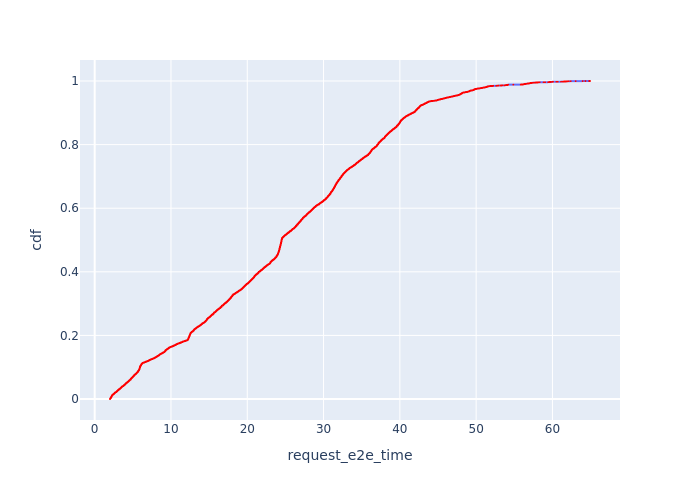

The file beside this chart, header and first rows:
, Request Id, request_e2e_time, cdf
98, 275, 2.007, 8.021175904387583e-05
91, 263, 2.012, 0.0001604
84, 250, 2.019, 0.0002406
74, 225, 2.021, 0.0003208
97, 273, 2.024, 0.0004011
80, 237, 2.024, 0.0004813
83, 248, 2.027, 0.0005615
90, 261, 2.029, 0.0006417
96, 271, 2.032, 0.0007219
79, 235, 2.034, 0.0008021
89, 259, 2.035, 0.0008823
78, 234, 2.037, 0.0009625
88, 258, 2.04, 0.001043
95, 269, 2.041, 0.001123
87, 257, 2.044, 0.001203
94, 268, 2.045, 0.001283
67, 201, 2.045, 0.001364
86, 256, 2.048, 0.001444
62, 191, 2.048, 0.001524
77, 233, 2.052, 0.001604
71, 215, 2.054, 0.001684
76, 232, 2.055, 0.001765
93, 266, 2.056, 0.001845
66, 200, 2.057, 0.001925
101, 280, 2.063, 0.002005
70, 213, 2.063, 0.002086
82, 246, 2.063, 0.002166
65, 197, 2.066, 0.002246
85, 254, 2.067, 0.002326
81, 245, 2.067, 0.002406
64, 196, 2.072, 0.002487
69, 208, 2.078, 0.002567
92, 265, 2.079, 0.002647
63, 194, 2.08, 0.002727
75, 230, 2.082, 0.002807
73, 221, 2.093, 0.002888
100, 277, 2.093, 0.002968
68, 206, 2.097, 0.003048
99, 276, 2.097, 0.003128
119, 304, 2.099, 0.003208
118, 303, 2.099, 0.003289
61, 187, 2.103, 0.003369
117, 302, 2.104, 0.003449
127, 328, 2.105, 0.003529
135, 340, 2.106, 0.00361
60, 186, 2.11, 0.00369
56, 176, 2.111, 0.00377
59, 185, 2.116, 0.00385
134, 339, 2.117, 0.00393
122, 314, 2.123, 0.004011
133, 338, 2.124, 0.004091
132, 337, 2.124, 0.004171
126, 326, 2.126, 0.004251
116, 300, 2.126, 0.004331
72, 218, 2.134, 0.004412
55, 175, 2.134, 0.004492
115, 299, 2.137, 0.004572
3, 11, 2.14, 0.004652
131, 336, 2.141, 0.004732
130, 335, 2.142, 0.004813
... 12,407 more rows
